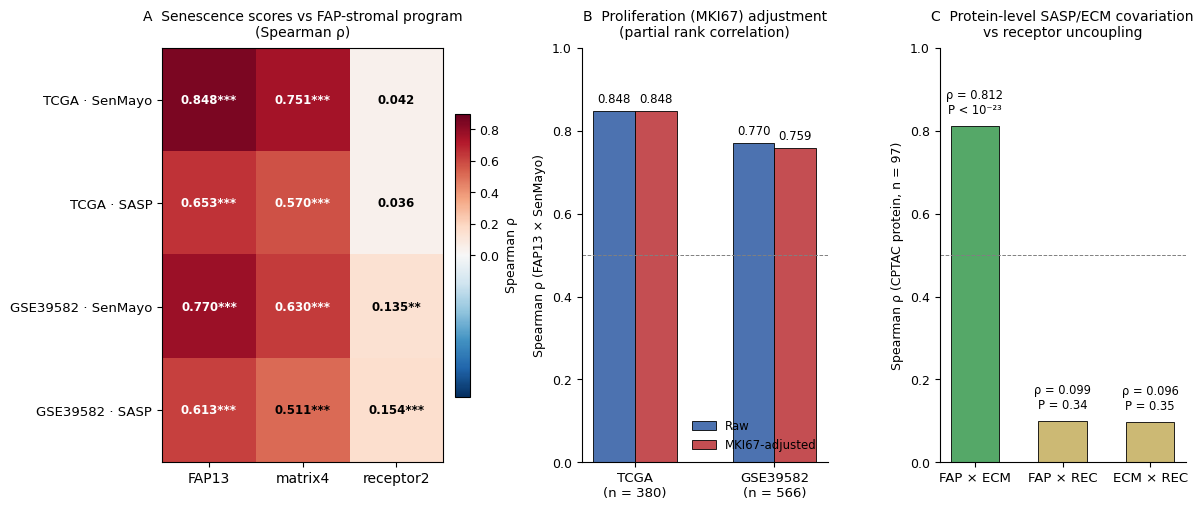

Generate this figure with matplotlib:
# -*- coding: utf-8 -*-
"""Figure 10: The FAP-marked stromal program is enriched for senescence-associated
secretory features. 所有数值来自 R12_senescence_results.csv 与
R12_CPTAC_protein_layer.csv（REVIEW_R12 / R12b 脚本真实输出），不编造数据。
输出：PNG (300 dpi) + TIFF (600 dpi) + SVG（论文插图标准三格式）。
"""
import os
import numpy as np
import matplotlib
matplotlib.use('Agg')
import matplotlib.pyplot as plt
from matplotlib.patches import Rectangle

# ---------- 字体 ----------
plt.rcParams['font.family'] = 'Times New Roman'
plt.rcParams['mathtext.fontset'] = 'stix'
plt.rcParams['axes.linewidth'] = 0.8
plt.rcParams['font.size'] = 9

BASE = r'C:/Users/Spica/WorkBuddy/Claw/deliverables/FAP_SDC4_CD44_v5.0'
FIGDIR = os.path.join(BASE, '图片源')
os.makedirs(FIGDIR, exist_ok=True)

# ============================================================
# 真实数据（来自 R12 结果 CSV）
# ============================================================
# Panel A：热图 ρ 值（行: 评分 × 队列；列: 目标评分）
rows = [
    ('TCGA', 'SenMayo'), ('TCGA', 'SASP'), ('GSE39582', 'SenMayo'), ('GSE39582', 'SASP'),
]
cols = ['FAP13', 'matrix4', 'receptor2']
rho_A = np.array([
    [0.848, 0.751, 0.042],
    [0.653, 0.570, 0.036],
    [0.770, 0.630, 0.135],
    [0.613, 0.511, 0.154],
])
sig_A = [  # 星号（P 值）：*** <0.001, ** <0.01, * <0.05, ns 不标
    ['***', '***', ''],
    ['***', '***', ''],
    ['***', '***', '**'],
    ['***', '***', '***'],
]

# Panel B：MKI67 校正前后（FAP13 ~ SenMayo）
b_raw = {'TCGA': 0.848, 'GSE39582': 0.770}
b_adj = {'TCGA': 0.848, 'GSE39582': 0.759}

# Panel C：CPTAC 蛋白层（n = 97）
c_labels = ['FAP × ECM', 'FAP × REC', 'ECM × REC']
c_rho = [0.812, 0.099, 0.096]
c_p = ['P < 10⁻²³', 'P = 0.34', 'P = 0.35']

# ============================================================
# 绘图
# ============================================================
fig = plt.figure(figsize=(11.5, 5.6), dpi=100)
gs = fig.add_gridspec(1, 3, width_ratios=[1.25, 1.0, 1.0], wspace=0.42,
                      left=0.08, right=0.97, top=0.88, bottom=0.14)

# ---------- Panel A：相关矩阵热图 ----------
axA = fig.add_subplot(gs[0, 0])
vmax = 0.9
cmap = matplotlib.colormaps['RdBu_r']
norm = matplotlib.colors.TwoSlopeNorm(vmin=-0.10, vcenter=0, vmax=vmax)
im = axA.imshow(rho_A, cmap=cmap, norm=norm, aspect='auto')
for i in range(rho_A.shape[0]):
    for j in range(rho_A.shape[1]):
        txt = f"{rho_A[i, j]:.3f}{sig_A[i][j]}"
        c = 'white' if abs(rho_A[i, j]) > 0.55 else 'black'
        axA.text(j, i, txt, ha='center', va='center', fontsize=8.5, color=c, fontweight='bold')
axA.set_xticks(range(3))
axA.set_xticklabels(cols, fontsize=10)
axA.set_yticks(range(4))
axA.set_yticklabels([f"{c} · {s}" for c, s in rows], fontsize=9.5)
axA.set_title('A  Senescence scores vs FAP-stromal program\n(Spearman ρ)', fontsize=10, pad=8)
cb = fig.colorbar(im, ax=axA, fraction=0.046, pad=0.04)
cb.set_label('Spearman ρ', fontsize=9)

# ---------- Panel B：MKI67 校正 ----------
axB = fig.add_subplot(gs[0, 1])
cohorts = ['TCGA\n(n = 380)', 'GSE39582\n(n = 566)']
x = np.arange(2)
w = 0.30
raw = [b_raw['TCGA'], b_raw['GSE39582']]
adj = [b_adj['TCGA'], b_adj['GSE39582']]
b1 = axB.bar(x - w/2, raw, w, label='Raw', color='#4C72B0', edgecolor='black', linewidth=0.6)
b2 = axB.bar(x + w/2, adj, w, label='MKI67-adjusted', color='#C44E52', edgecolor='black', linewidth=0.6)
for xi, v in zip(x - w/2, raw):
    axB.text(xi, v + 0.02, f"{v:.3f}", ha='center', fontsize=8.5)
for xi, v in zip(x + w/2, adj):
    axB.text(xi, v + 0.02, f"{v:.3f}", ha='center', fontsize=8.5)
axB.axhline(0.5, color='grey', ls='--', lw=0.7)
axB.set_ylim(0, 1.0)
axB.set_xticks(x)
axB.set_xticklabels(cohorts, fontsize=9.5)
axB.set_ylabel('Spearman ρ (FAP13 × SenMayo)', fontsize=9)
axB.set_title('B  Proliferation (MKI67) adjustment\n(partial rank correlation)', fontsize=10, pad=8)
axB.legend(frameon=False, fontsize=8.5, loc='lower right')
axB.spines['top'].set_visible(False)
axB.spines['right'].set_visible(False)

# ---------- Panel C：CPTAC 蛋白解耦 ----------
axC = fig.add_subplot(gs[0, 2])
x = np.arange(3)
colors = ['#55A868', '#CCB974', '#CCB974']
bars = axC.bar(x, c_rho, 0.55, color=colors, edgecolor='black', linewidth=0.6)
for xi, v, p in zip(x, c_rho, c_p):
    axC.text(xi, v + 0.03, f"ρ = {v:.3f}\n{p}", ha='center', fontsize=8.3)
axC.axhline(0.5, color='grey', ls='--', lw=0.7)
axC.set_ylim(0, 1.0)
axC.set_xticks(x)
axC.set_xticklabels(c_labels, fontsize=9.5)
axC.set_ylabel('Spearman ρ (CPTAC protein, n = 97)', fontsize=9)
axC.set_title('C  Protein-level SASP/ECM covariation\nvs receptor uncoupling', fontsize=10, pad=8)
axC.spines['top'].set_visible(False)
axC.spines['right'].set_visible(False)

# ---------- 保存 ----------
out_png = os.path.join(FIGDIR, 'Fig10_senescence.png')
out_tiff = os.path.join(FIGDIR, 'Fig10_senescence.tiff')
out_svg = os.path.join(FIGDIR, 'Fig10_senescence.svg')
fig.savefig(out_png, dpi=300, bbox_inches='tight')
fig.savefig(out_tiff, dpi=600, bbox_inches='tight')
fig.savefig(out_svg, bbox_inches='tight')
print('saved:', out_png)
print('saved:', out_tiff)
print('saved:', out_svg)
